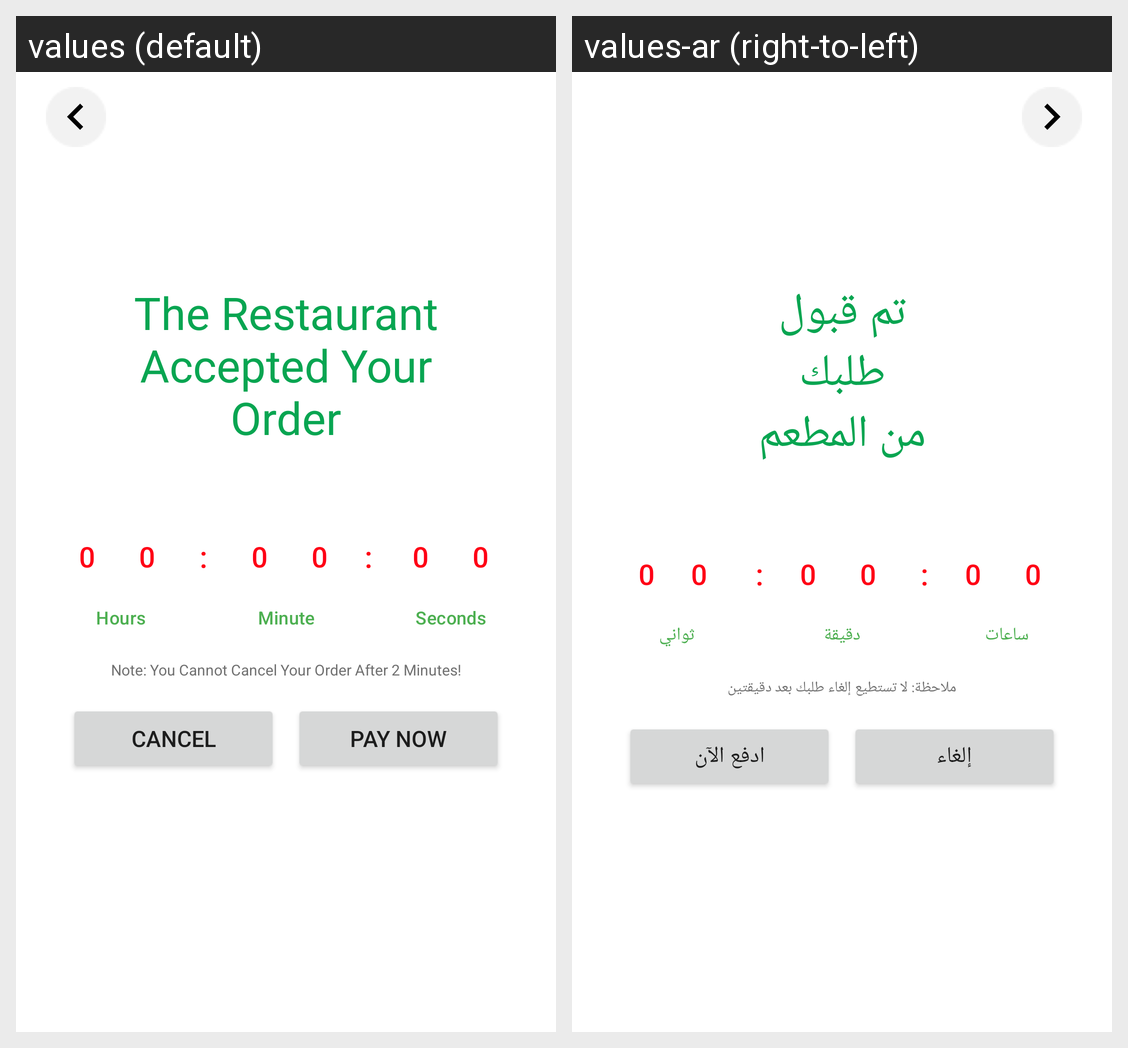

The same Android screen rendered under two of its app's locales, left to right. List the strings drawn on it with the default value and each locale's translation.
Android screen res/layout/activity_requestpending.xml rendered under 2 locales, left to right: values (default), values-ar (right-to-left). Device: Nexus 5 (rendered at 1080×1920; each locale shown at half size, 540×960, under a caption strip naming it); theme AppTheme1.
Strings drawn on this screen, with the default value and each locale's value (text and hints the layout hard-codes, and strings that could not be matched under every locale, appear in the picture but are not listed):

rest_accept_order
  values: The Restaurant
      Accepted Your
      Order
  values-ar: تم قبول
      طلبك
      من المطعم

Hours
  values: Hours
  values-ar: ساعات

Minute
  values: Minute
  values-ar: دقيقة

Seconds
  values: Seconds
  values-ar: ثواني

notes_order_cancel
  values: Note: You Cannot Cancel Your Order After 2 Minutes!
  values-ar: ملاحظة: لا تستطيع إلغاء طلبك بعد دقيقتين

Cancel
  values: Cancel
  values-ar: إلغاء

pay_now
  values: Pay now
  values-ar: ادفع الآن
